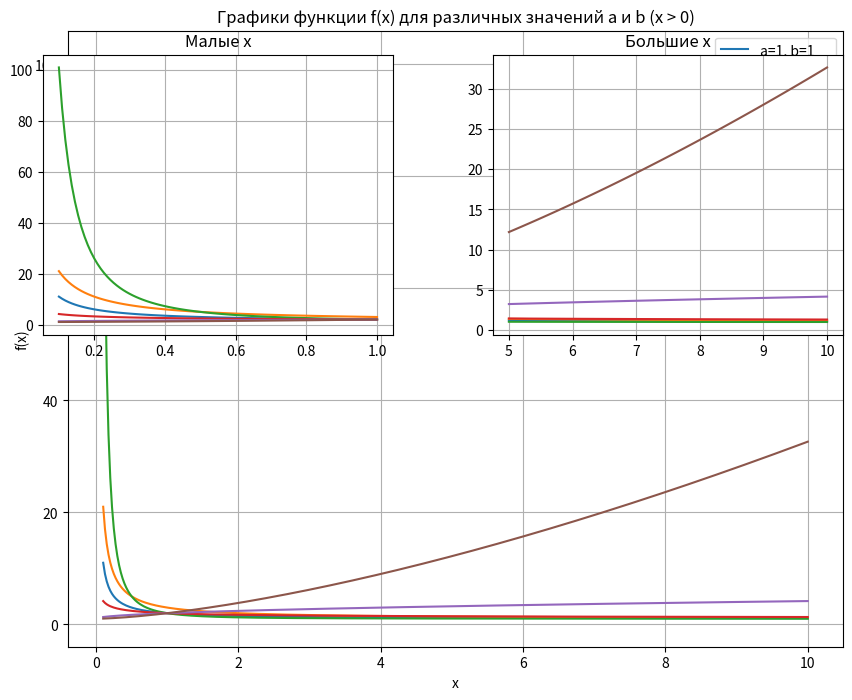
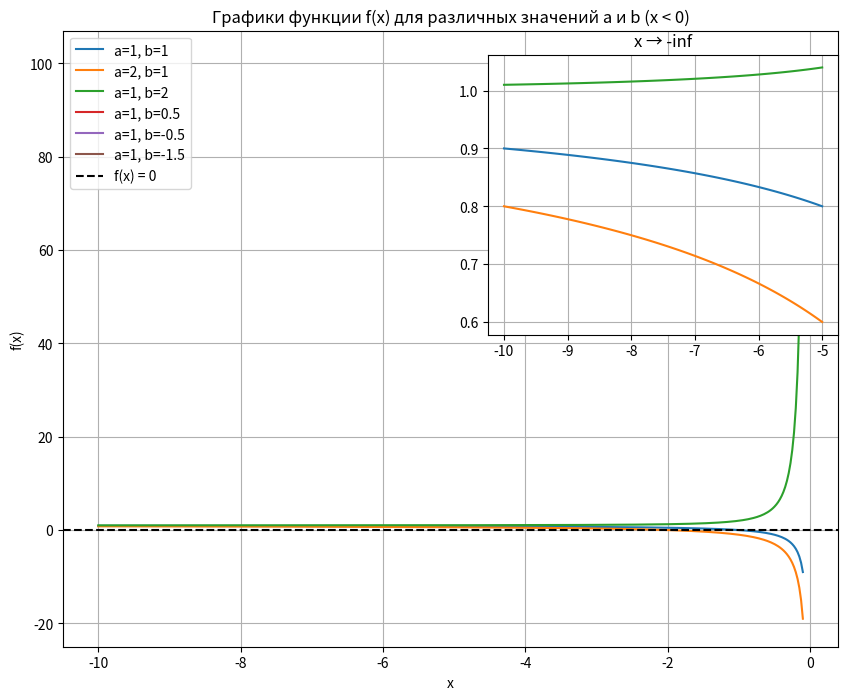

Write Python code to recreate these figures, in order.
import numpy as np
import matplotlib.pyplot as plt

# Задача №1-2
def f(x, a, b):
    return (x**b + a**b) / (x**b)
x_pos = np.linspace(0.1, 10, 400)  # для x > 0
x_neg = np.linspace(-10, -0.1, 400)  # для x < 0
params = [(1, 1), (2, 1), (1, 2), (1, 0.5), (1, -0.5), (1, -1.5)]
plt.figure(figsize=(10, 8))
for a, b in params:
    y_pos = f(x_pos, a, b)
    plt.plot(x_pos, y_pos, label=f'a={a}, b={b}')
plt.xlabel('x')
plt.ylabel('f(x)')
plt.title('Графики функции f(x) для различных значений a и b (x > 0)')
plt.grid(True)
plt.legend()
# Вставка для малых x (для x около 0)
plt.axes([0.1, 0.5, 0.35, 0.35]) 
for a, b in params:
    y_pos_zoom = f(np.linspace(0.1, 1, 100), a, b)
    plt.plot(np.linspace(0.1, 1, 100), y_pos_zoom, label=f'a={a}, b={b}')
plt.title('Малые x')
plt.grid(True)
# Вставка для больших x (для x > 5)
plt.axes([0.55, 0.5, 0.35, 0.35]) 
for a, b in params:
    y_pos_zoom_large = f(np.linspace(5, 10, 100), a, b)
    plt.plot(np.linspace(5, 10, 100), y_pos_zoom_large, label=f'a={a}, b={b}')
plt.title('Большие x')
plt.grid(True)
plt.savefig('graph_x_pos.svg', format='svg')
plt.show()


# Задача №3
plt.figure(figsize=(10, 8))
# Строим графики для x < 0
for a, b in params:
    y_neg = f(x_neg, a, b)
    plt.plot(x_neg, y_neg, label=f'a={a}, b={b}')
# Добавляем прямую f(x) = 0
plt.axhline(0, color='black', linestyle='--', label='f(x) = 0')
plt.xlabel('x')
plt.ylabel('f(x)')
plt.title('Графики функции f(x) для различных значений a и b (x < 0)')
plt.grid(True)
plt.legend()
plt.axes([0.55, 0.5, 0.35, 0.35]) 
for a, b in params:
    y_neg_zoom = f(np.linspace(-10, -5, 100), a, b)
    plt.plot(np.linspace(-10, -5, 100), y_neg_zoom, label=f'a={a}, b={b}')
plt.title('x → -inf')
plt.grid(True)
plt.savefig('graph_x_neg.svg', format='svg')
plt.show()